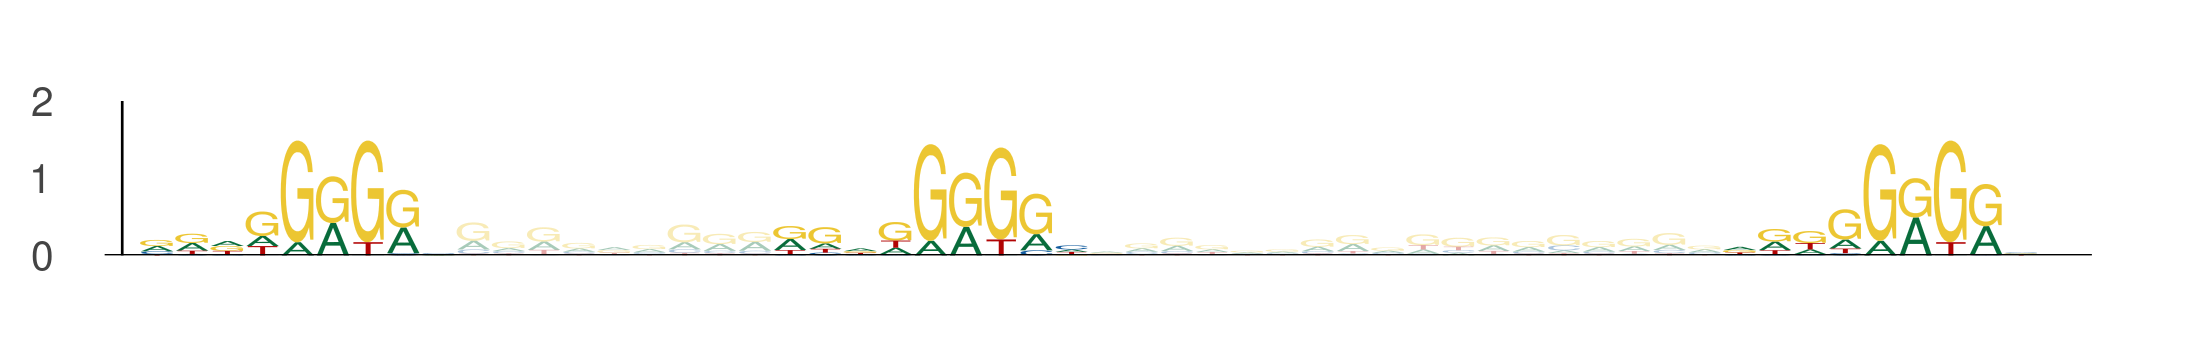

The data file committed next to this chart (first rows):
seq_index, start_position, end_position, is_reversed_complement
484, 9, 18, 0
484, 27, 36, 0
484, 54, 63, 0
5154, 66, 75, 0
5154, 84, 93, 0
5154, 111, 120, 0
4841, 85, 94, 0
4841, 103, 112, 0
4841, 130, 139, 0
146, 84, 93, 0
146, 102, 111, 0
146, 129, 138, 0
1495, 85, 94, 0
1495, 103, 112, 0
1495, 130, 139, 0
2177, 89, 98, 0
2177, 107, 116, 0
2177, 134, 143, 0
4614, 91, 100, 0
4614, 109, 118, 0
4614, 136, 145, 0
3801, 12, 21, 0
3801, 30, 39, 0
3801, 57, 66, 0
4369, 88, 97, 0
4369, 106, 115, 0
4369, 133, 142, 0
1683, 89, 98, 0
1683, 107, 116, 0
1683, 134, 143, 0
3762, 41, 50, 0
3762, 59, 68, 0
3762, 86, 95, 0
5234, 110, 119, 0
5234, 128, 137, 0
5234, 155, 164, 0
5439, 53, 62, 0
5439, 71, 80, 0
5439, 98, 107, 0
1819, 107, 116, 0
1819, 125, 134, 0
1819, 152, 161, 0
1114, 25, 34, 0
1114, 43, 52, 0
1114, 70, 79, 0
1114, 16, 25, 0
1114, 34, 43, 0
1114, 61, 70, 0
3362, 110, 119, 0
3362, 128, 137, 0
3362, 155, 164, 0
4212, 50, 59, 0
4212, 68, 77, 0
4212, 95, 104, 0
1154, 40, 49, 0
1154, 58, 67, 0
1154, 85, 94, 0
4647, 50, 59, 0
4647, 68, 77, 0
4647, 95, 104, 0
... 123 more rows
